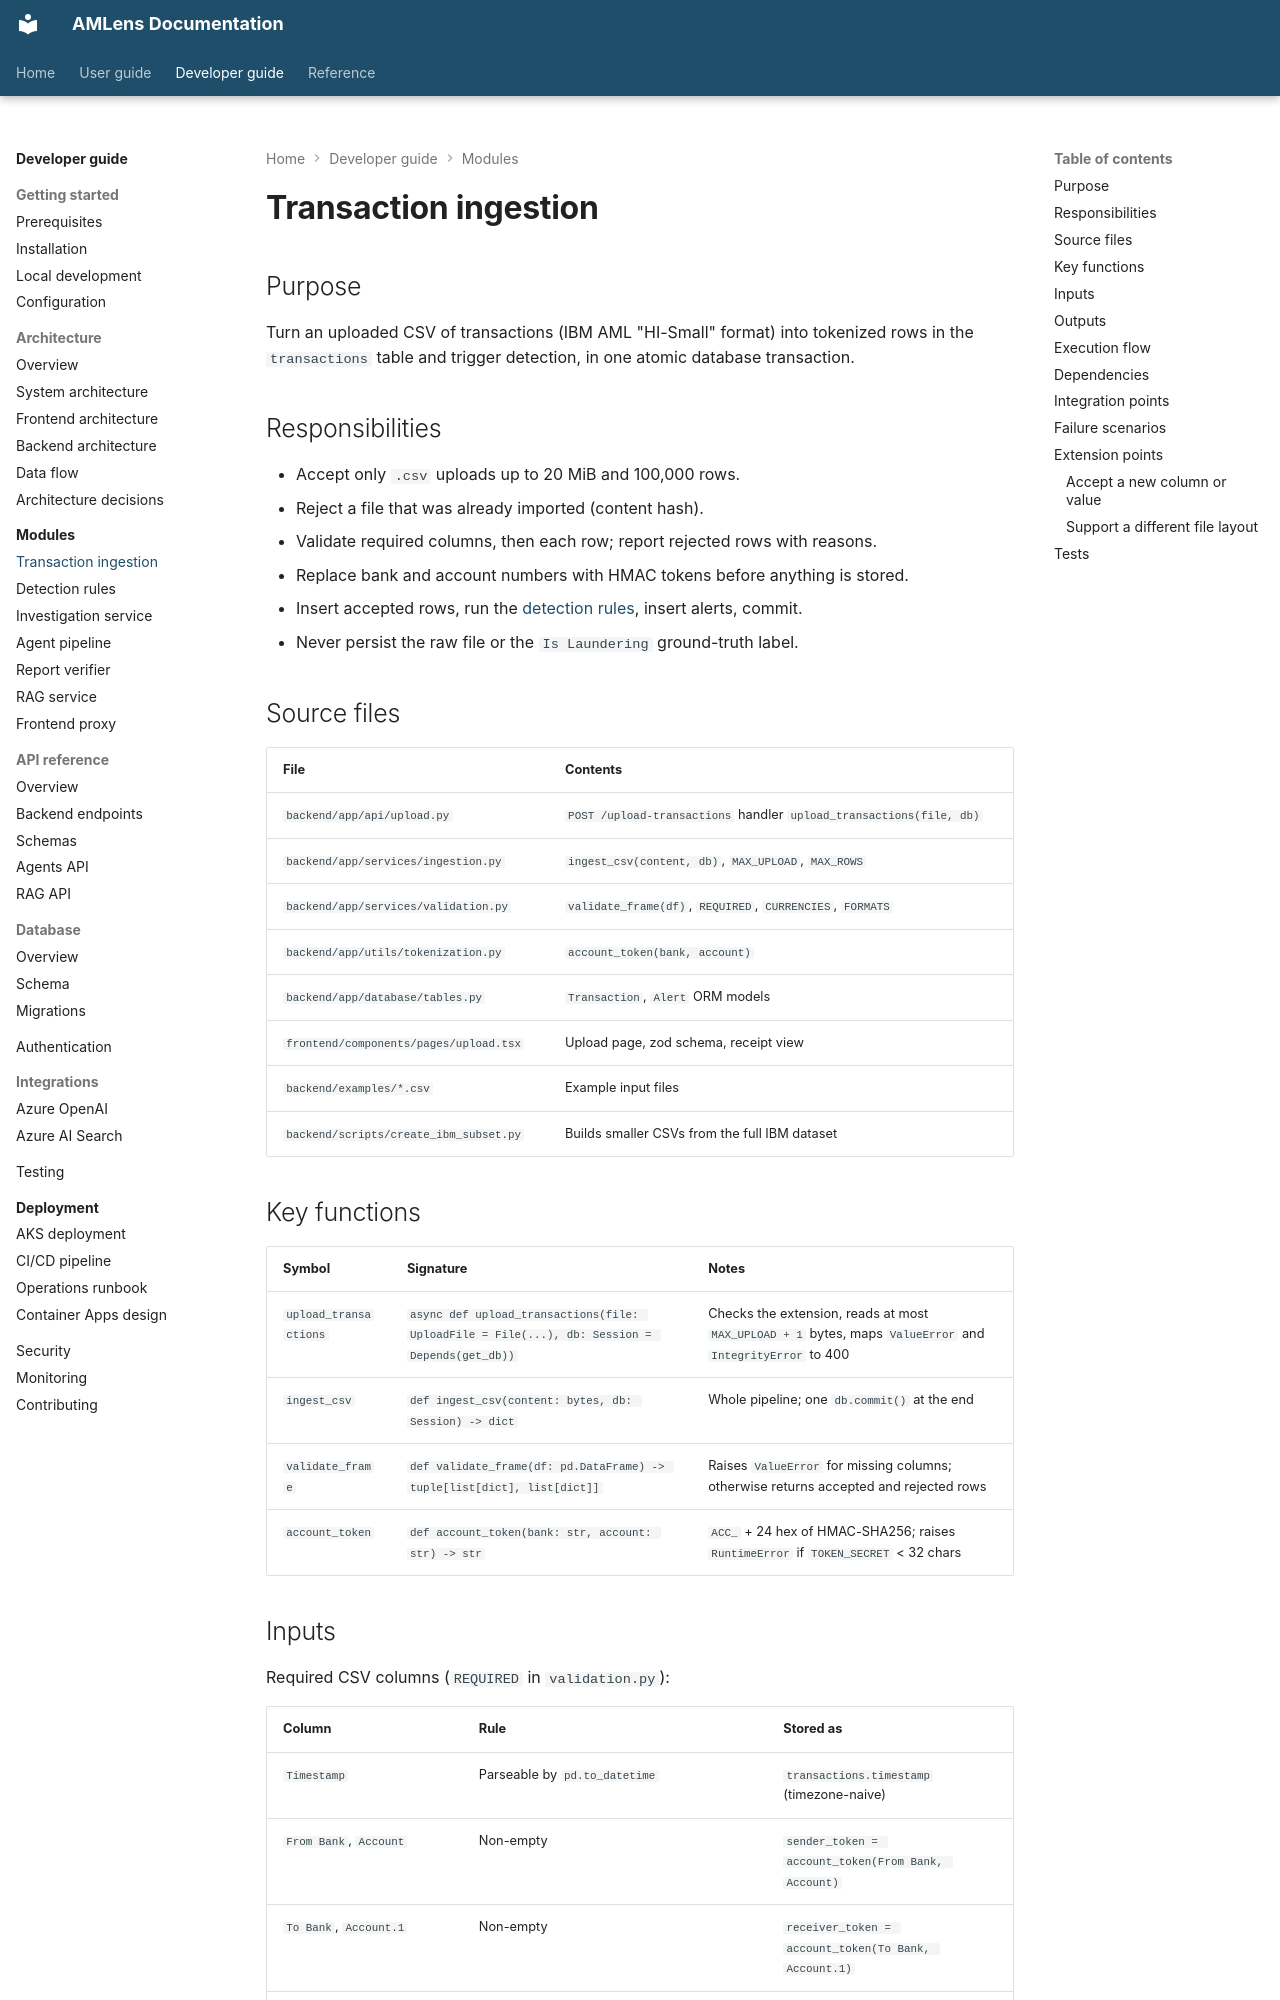

repository: silvrfur/AMLens · page: developer-guide/modules/transaction-ingestion/index.html · generator: mkdocs

---
audience: developer
---

# Transaction ingestion

## Purpose

Turn an uploaded CSV of transactions (IBM AML "HI-Small" format) into tokenized rows in the
`transactions` table and trigger detection, in one atomic database transaction.

## Responsibilities

- Accept only `.csv` uploads up to 20 MiB and 100,000 rows.
- Reject a file that was already imported (content hash).
- Validate required columns, then each row; report rejected rows with reasons.
- Replace bank and account numbers with HMAC tokens before anything is stored.
- Insert accepted rows, run the [detection rules](detection-rules.md), insert alerts, commit.
- Never persist the raw file or the `Is Laundering` ground-truth label.

## Source files

| File | Contents |
|---|---|
| `backend/app/api/upload.py` | `POST /upload-transactions` handler `upload_transactions(file, db)` |
| `backend/app/services/ingestion.py` | `ingest_csv(content, db)`, `MAX_UPLOAD`, `MAX_ROWS` |
| `backend/app/services/validation.py` | `validate_frame(df)`, `REQUIRED`, `CURRENCIES`, `FORMATS` |
| `backend/app/utils/tokenization.py` | `account_token(bank, account)` |
| `backend/app/database/tables.py` | `Transaction`, `Alert` ORM models |
| `frontend/components/pages/upload.tsx` | Upload page, zod schema, receipt view |
| `backend/examples/*.csv` | Example input files |
| `backend/scripts/create_ibm_subset.py` | Builds smaller CSVs from the full IBM dataset |

## Key functions

| Symbol | Signature | Notes |
|---|---|---|
| `upload_transactions` | `async def upload_transactions(file: UploadFile = File(...), db: Session = Depends(get_db))` | Checks the extension, reads at most `MAX_UPLOAD + 1` bytes, maps `ValueError` and `IntegrityError` to 400 |
| `ingest_csv` | `def ingest_csv(content: bytes, db: Session) -> dict` | Whole pipeline; one `db.commit()` at the end |
| `validate_frame` | `def validate_frame(df: pd.DataFrame) -> tuple[list[dict], list[dict]]` | Raises `ValueError` for missing columns; otherwise returns accepted and rejected rows |
| `account_token` | `def account_token(bank: str, account: str) -> str` | `ACC_` + 24 hex of HMAC-SHA256; raises `RuntimeError` if `TOKEN_SECRET` < 32 chars |
